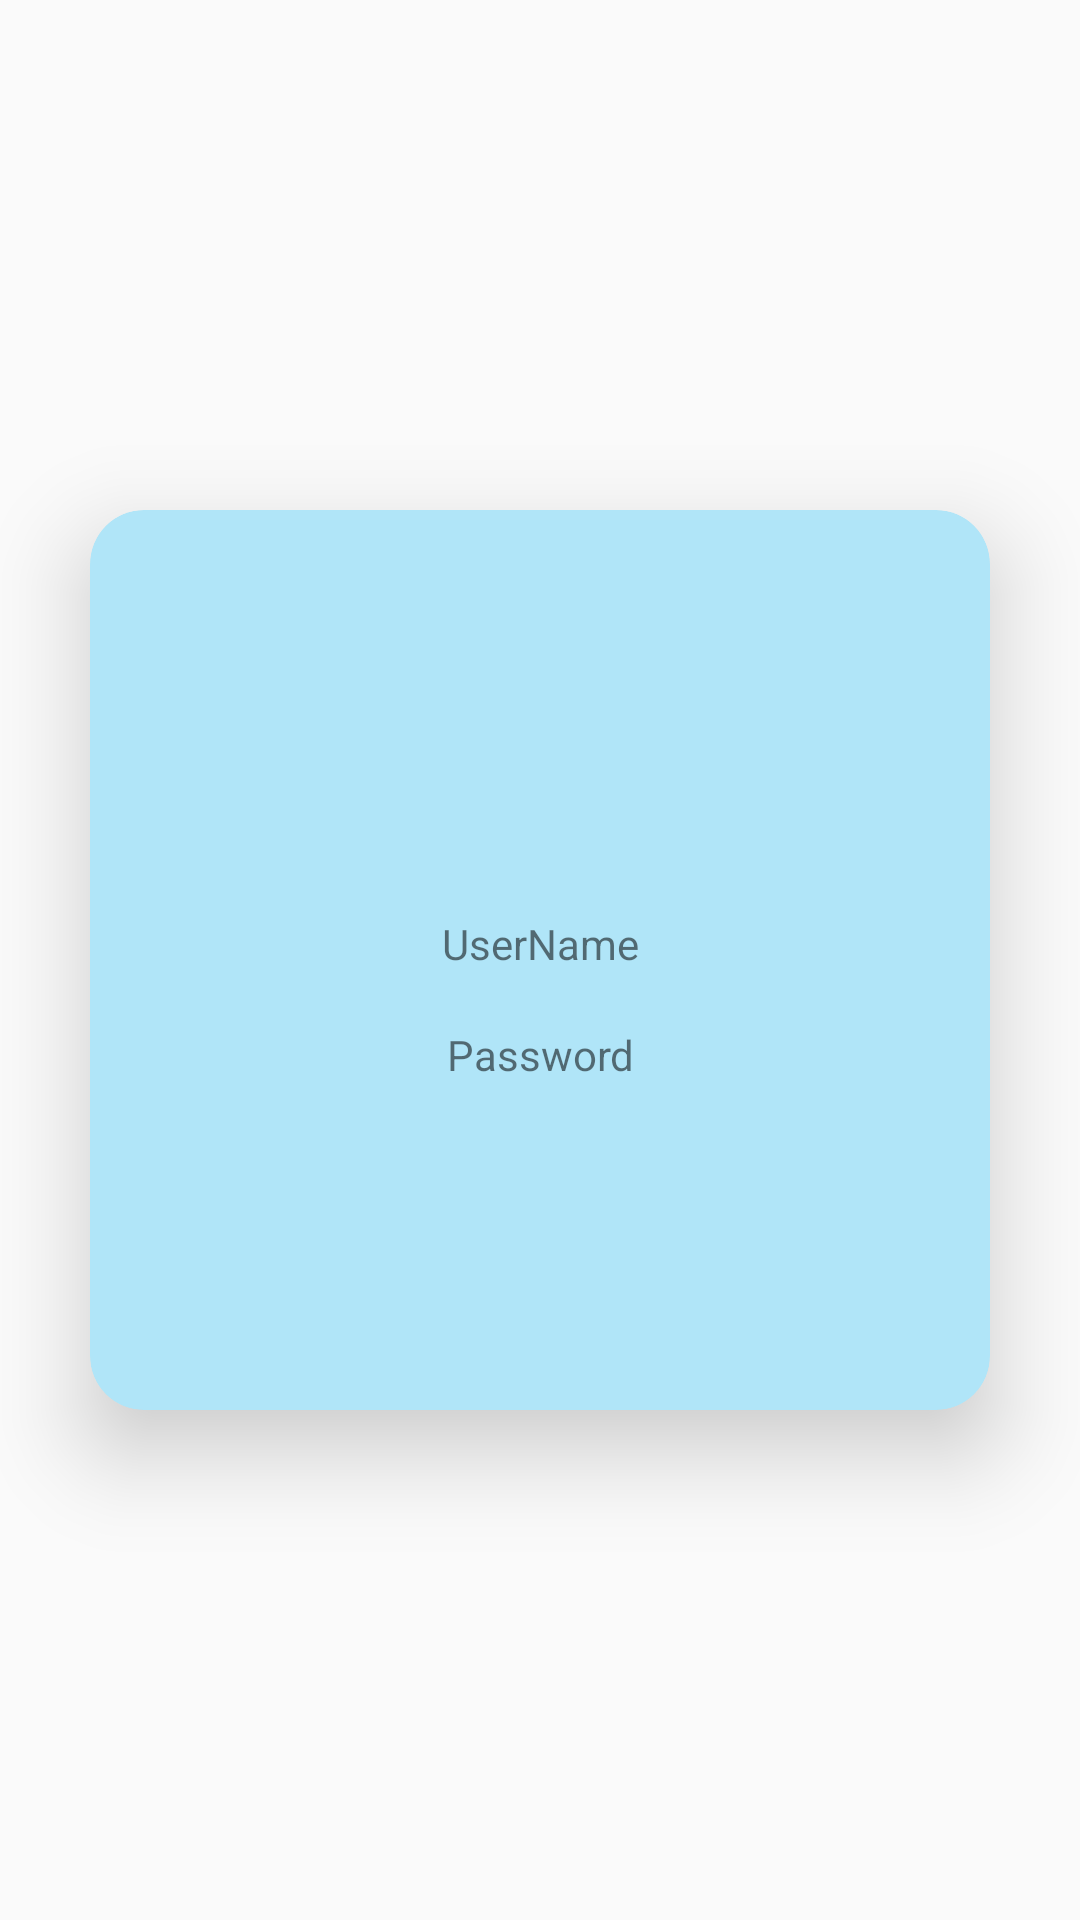

Layout XML and referenced resources for this Android screen:
<!-- AndroidManifest.xml: application theme AppTheme -->
<!-- res/layout/activity_user_profile.xml -->
<?xml version="1.0" encoding="utf-8"?>
<LinearLayout xmlns:android="http://schemas.android.com/apk/res/android"
    xmlns:app="http://schemas.android.com/apk/res-auto"
    xmlns:tools="http://schemas.android.com/tools"
    android:layout_width="match_parent"
    android:layout_height="match_parent"
    android:orientation="vertical"
    android:gravity="center"
    tools:context=".Activity.UserProfileActivity">

        <android.support.v7.widget.CardView
            android:layout_width="300dp"
            android:layout_height="300dp"
            android:layout_centerHorizontal="true"
            android:layout_gravity="center"
            app:cardElevation="18dp"
            app:cardCornerRadius="18dp"
            app:cardBackgroundColor="@color/colorBlue">

                <LinearLayout
                    android:layout_width="match_parent"
                    android:layout_height="wrap_content"
                    android:orientation="vertical"
                    android:layout_gravity="center">
                    <ImageView
                        android:layout_width="wrap_content"
                        android:layout_height="wrap_content"
                        android:layout_gravity="center"
                        android:layout_marginTop="18dp"
                        android:src="@drawable/ic_account_circle" />
                    <TextView
                        android:layout_marginTop="18dp"
                        android:layout_width="match_parent"
                        android:layout_height="wrap_content"
                        android:text="UserName"
                        android:gravity="center"/>
                    <TextView
                        android:layout_marginTop="18dp"
                        android:layout_marginBottom="10dp"
                        android:layout_width="match_parent"
                        android:layout_height="wrap_content"
                        android:text="Password"
                        android:gravity="center"/>
                </LinearLayout>
        </android.support.v7.widget.CardView>
</LinearLayout>
<!-- resources referenced by this layout -->
<resources>
  <color name="colorBlue">#B0E5F8</color>
  <style name="AppTheme" parent="Theme.AppCompat.Light.DarkActionBar">
          
          <item name="colorPrimary">@color/colorPrimary</item>
          <item name="colorPrimaryDark">@color/colorPrimaryDark</item>
          <item name="colorAccent">@color/colorAccent</item>
      </style>
  <color name="colorPrimary">#5CC8F3</color>
  <color name="colorPrimaryDark">#00574B</color>
  <color name="colorAccent">#F5BDD0</color>
</resources>
